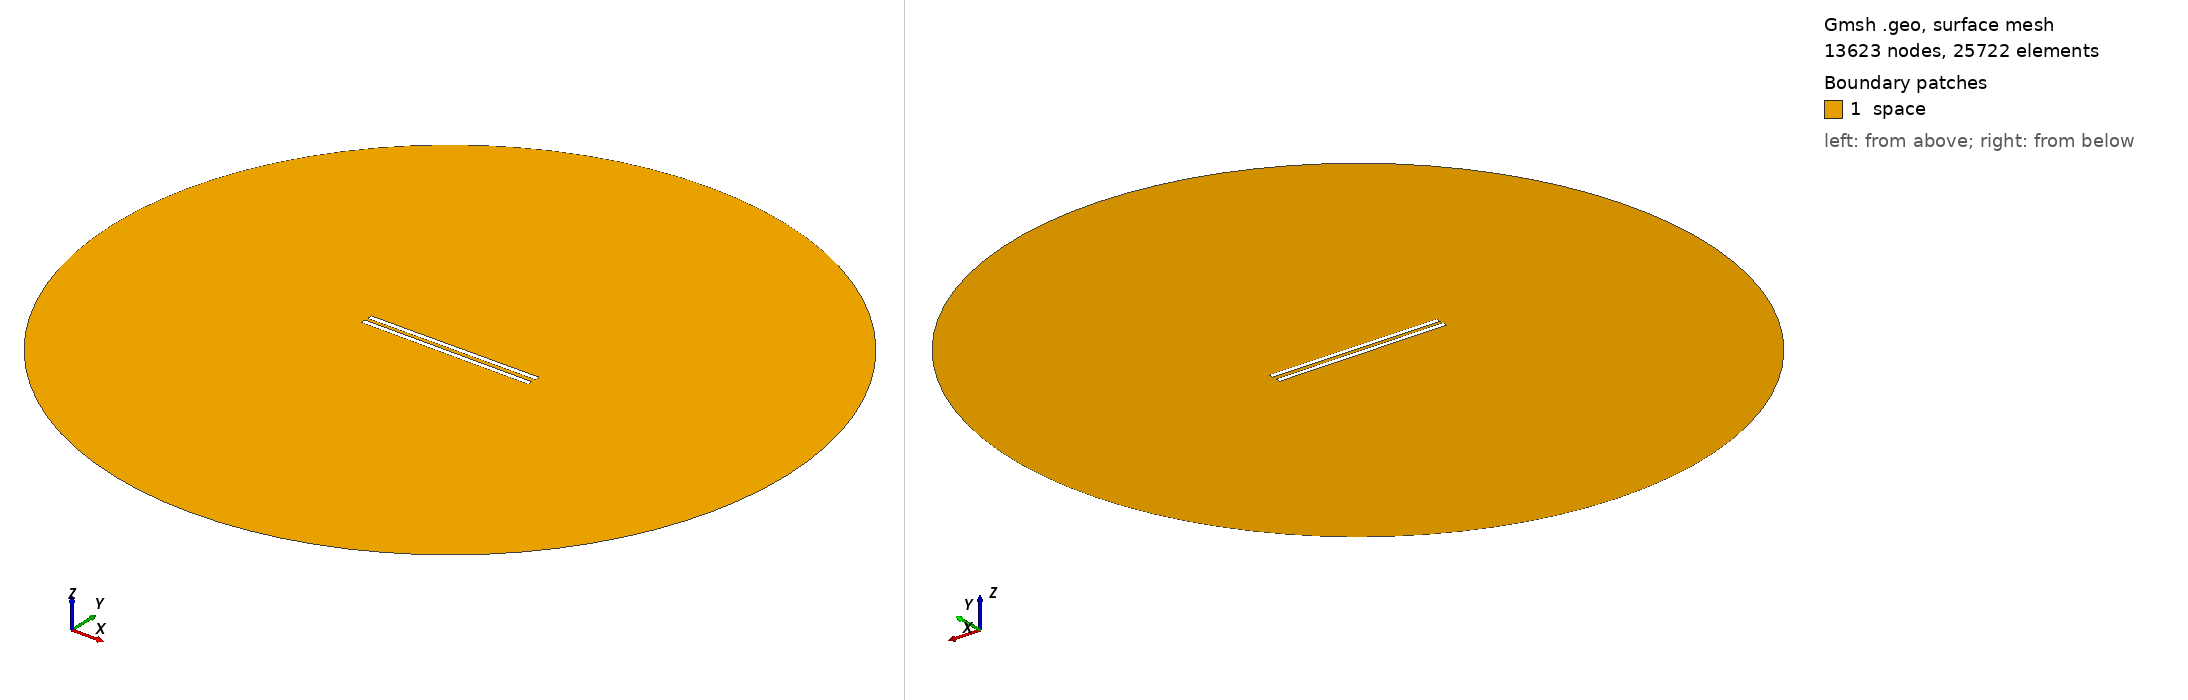

Gmsh geometry script, surface-meshed: 13623 nodes, 25722 surface elements. Boundary patches (legend numbers): 1 space. Left view from above one corner, right view from below the opposite corner. Legend entries are the model's physical surfaces. The drawing asked Gmsh for element sizes between 1% and 20% of the model's largest extent; the script's own settings can give other sizes.

=== 774.geo (drawn) ===
// Set the geometry kernel
SetFactory("OpenCASCADE");

//---------------------------------------
// Rectangles
//---------------------------------------

// Rectangle 1 (top)
Point(1) = {-49.51111111111111, 1.1388888888888888, 0, 1.0};
Point(2) = {49.51111111111111, 1.1388888888888888, 0, 1.0};
Point(3) = {49.51111111111111, 4.161111111111111, 0, 1.0};
Point(4) = {-49.51111111111111, 4.161111111111111, 0, 1.0};

Line(1) = {1, 2};
Line(2) = {2, 3};
Line(3) = {3, 4};
Line(4) = {4, 1};

Line Loop(1) = {1, 2, 3, 4};
Plane Surface(1) = {1};

Rotate { {0, 0, 1}, {0,  1.1388888888888888,  0}, 0.006 } {
  Surface{1};
}

// Rectangle 2 (bottom)
Point(5) = {-49.51111111111111, -1.1388888888888888, 0, 1.0};
Point(6) = {49.51111111111111, -1.1388888888888888, 0, 1.0};
Point(7) = {49.51111111111111, -4.161111111111111, 0, 1.0};
Point(8) = {-49.51111111111111, -4.161111111111111, 0, 1.0};

Line(5) = {5, 6};
Line(6) = {6, 7};
Line(7) = {7, 8};
Line(8) = {8, 5};

Line Loop(2) = {5, 6, 7, 8};
Plane Surface(2) = {2}; 


//---------------------------------------
// Circle
//---------------------------------------

// Define points
Point(9) = {0, 0, 0};        // Center
Point(10) = {200, 0, 0};     // Start point
Point(11) = {0, 200, 0};     // 90 degrees
Point(12) = {-200, 0, 0};    // 180 degrees
Point(13) = {0, -200, 0};    // 270 degrees

// Define circle arcs (each needs start, center, end)
Circle(9) = {10, 9, 11};
Circle(10) = {11, 9, 12};
Circle(11) = {12, 9, 13};
Circle(12) = {13, 9, 10};

// Define curve loop and surface if needed
Curve Loop(3) = {9, 10, 11, 12};
Surface(3) = {3};

// Subtract Rectangles from Circle
BooleanDifference{ Surface{3}; Delete; }{ Surface{1}; Surface{2}; Delete; }

//---------------------------------------
// Transfinite Lines and Surface
//---------------------------------------
r = 7;
Transfinite Line {1, 3} = 50*r Using Progression 1;
Transfinite Line {2, 4} = 2*r Using Progression 1;
Transfinite Line {5, 7} = 50*r Using Progression 1;
Transfinite Line {6, 8} = 2*r Using Progression 1;
Transfinite Line {9, 10, 11, 12} = 20 Using Progression 1;

//---------------------------------------
// Define Physical Groups
//---------------------------------------                

//--- Physical Curves
// Physical groups for boundaries
Physical Line("force_segment", 10) = {1};
Physical Line("upper_plate", 11) = {2, 3, 4};
Physical Line("lower_plate", 12) = {5, 6, 7, 8};
Physical Line("boundary", 20) = {9, 10, 11, 12};

//--- Physical Surfaces
Physical Surface("space", 30) = {3};

//---------------------------------------
// 6. Generate the Mesh
//---------------------------------------
Mesh 2;  // 2D mesh generation
